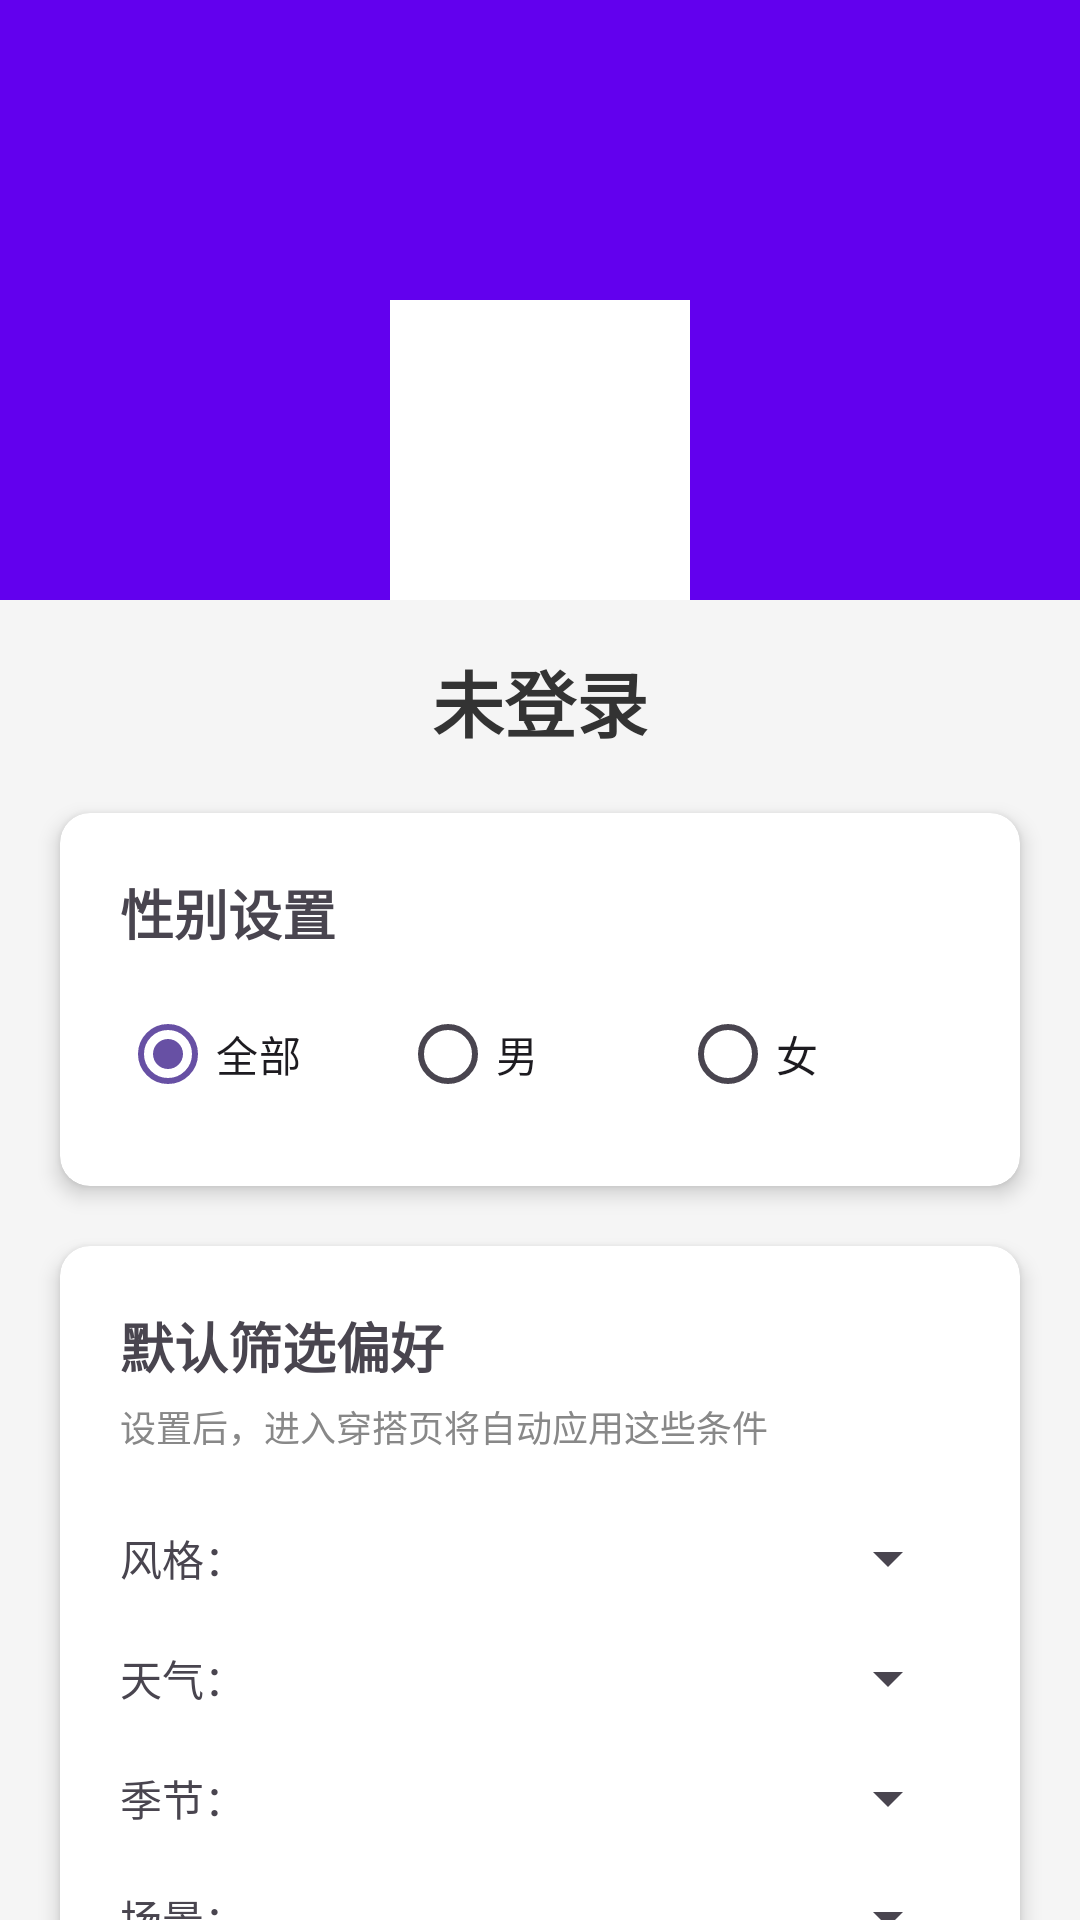

Here is an Android app screen rendered from its layout file. Give the layout XML and the strings, colors and styles it references.
<!-- AndroidManifest.xml: application theme Theme.SmartOutfitApp -->
<!-- res/layout/fragment_profile.xml -->
<?xml version="1.0" encoding="utf-8"?>
<androidx.core.widget.NestedScrollView
    xmlns:android="http://schemas.android.com/apk/res/android"
    xmlns:app="http://schemas.android.com/apk/res-auto"
    android:layout_width="match_parent"
    android:layout_height="match_parent"
    android:fillViewport="true"
    android:background="#F5F5F5">

    <androidx.constraintlayout.widget.ConstraintLayout
        android:layout_width="match_parent"
        android:layout_height="wrap_content"
        android:paddingBottom="40dp">

        <View
            android:id="@+id/view_bg"
            android:layout_width="match_parent"
            android:layout_height="200dp"
            android:background="#6200EE"
            app:layout_constraintTop_toTopOf="parent"/>

        <ImageView
            android:id="@+id/iv_avatar"
            android:layout_width="100dp"
            android:layout_height="100dp"
            android:padding="10dp"
            android:src="@drawable/ic_profile"
            android:background="#FFFFFF"
            android:layout_marginTop="100dp"
            app:layout_constraintTop_toTopOf="parent"
            app:layout_constraintStart_toStartOf="parent"
            app:layout_constraintEnd_toEndOf="parent"/>

        <TextView
            android:id="@+id/tv_username"
            android:layout_width="wrap_content"
            android:layout_height="wrap_content"
            android:text="未登录"
            android:textSize="24sp"
            android:textStyle="bold"
            android:textColor="#333"
            android:layout_marginTop="16dp"
            app:layout_constraintTop_toBottomOf="@id/iv_avatar"
            app:layout_constraintStart_toStartOf="parent"
            app:layout_constraintEnd_toEndOf="parent"/>

        
        <androidx.cardview.widget.CardView
            android:id="@+id/card_gender"
            android:layout_width="match_parent"
            android:layout_height="wrap_content"
            android:layout_margin="20dp"
            app:cardCornerRadius="10dp"
            app:cardElevation="4dp"
            app:layout_constraintTop_toBottomOf="@id/tv_username">

            <LinearLayout
                android:layout_width="match_parent"
                android:layout_height="wrap_content"
                android:orientation="vertical"
                android:padding="20dp">

                <TextView
                    android:text="性别设置"
                    android:textSize="18sp"
                    android:textStyle="bold"
                    android:layout_width="wrap_content"
                    android:layout_height="wrap_content"/>

                <RadioGroup
                    android:id="@+id/rg_gender"
                    android:layout_width="match_parent"
                    android:layout_height="wrap_content"
                    android:orientation="horizontal"
                    android:layout_marginTop="10dp">

                    <RadioButton
                        android:id="@+id/rb_all"
                        android:layout_width="0dp"
                        android:layout_height="wrap_content"
                        android:layout_weight="1"
                        android:text="全部"
                        android:checked="true"/>
                    <RadioButton
                        android:id="@+id/rb_male"
                        android:layout_width="0dp"
                        android:layout_height="wrap_content"
                        android:layout_weight="1"
                        android:text="男"/>
                    <RadioButton
                        android:id="@+id/rb_female"
                        android:layout_width="0dp"
                        android:layout_height="wrap_content"
                        android:layout_weight="1"
                        android:text="女"/>
                </RadioGroup>
            </LinearLayout>
        </androidx.cardview.widget.CardView>

        
        <androidx.cardview.widget.CardView
            android:id="@+id/card_filter"
            android:layout_width="match_parent"
            android:layout_height="wrap_content"
            android:layout_marginHorizontal="20dp"
            android:layout_marginTop="20dp"
            app:cardCornerRadius="10dp"
            app:cardElevation="4dp"
            app:layout_constraintTop_toBottomOf="@id/card_gender">

            <LinearLayout
                android:layout_width="match_parent"
                android:layout_height="wrap_content"
                android:orientation="vertical"
                android:padding="20dp">

                <TextView
                    android:text="默认筛选偏好"
                    android:textSize="18sp"
                    android:textStyle="bold"
                    android:layout_marginBottom="5dp"
                    android:layout_width="wrap_content"
                    android:layout_height="wrap_content"/>
                <TextView
                    android:text="设置后，进入穿搭页将自动应用这些条件"
                    android:textSize="12sp"
                    android:textColor="#888"
                    android:layout_marginBottom="15dp"
                    android:layout_width="wrap_content"
                    android:layout_height="wrap_content"/>

                
                <LinearLayout android:orientation="horizontal" android:layout_width="match_parent" android:layout_height="wrap_content" android:gravity="center_vertical">
                    <TextView android:text="风格：" android:width="50dp" android:layout_width="wrap_content" android:layout_height="wrap_content"/>
                    <Spinner android:id="@+id/sp_def_style" android:layout_width="match_parent" android:layout_height="40dp"/>
                </LinearLayout>

                
                <LinearLayout android:orientation="horizontal" android:layout_width="match_parent" android:layout_height="wrap_content" android:gravity="center_vertical">
                    <TextView android:text="天气：" android:width="50dp" android:layout_width="wrap_content" android:layout_height="wrap_content"/>
                    <Spinner android:id="@+id/sp_def_weather" android:layout_width="match_parent" android:layout_height="40dp"/>
                </LinearLayout>

                
                <LinearLayout android:orientation="horizontal" android:layout_width="match_parent" android:layout_height="wrap_content" android:gravity="center_vertical">
                    <TextView android:text="季节：" android:width="50dp" android:layout_width="wrap_content" android:layout_height="wrap_content"/>
                    <Spinner android:id="@+id/sp_def_season" android:layout_width="match_parent" android:layout_height="40dp"/>
                </LinearLayout>

                
                <LinearLayout android:orientation="horizontal" android:layout_width="match_parent" android:layout_height="wrap_content" android:gravity="center_vertical">
                    <TextView android:text="场景：" android:width="50dp" android:layout_width="wrap_content" android:layout_height="wrap_content"/>
                    <Spinner android:id="@+id/sp_def_occasion" android:layout_width="match_parent" android:layout_height="40dp"/>
                </LinearLayout>
            </LinearLayout>
        </androidx.cardview.widget.CardView>

        <Button
            android:id="@+id/btn_logout"
            android:layout_width="match_parent"
            android:layout_height="wrap_content"
            android:text="退出登录"
            android:layout_margin="20dp"
            android:backgroundTint="#D32F2F"
            app:layout_constraintTop_toBottomOf="@id/card_filter"
            app:layout_constraintStart_toStartOf="parent"
            app:layout_constraintEnd_toEndOf="parent"/>

    </androidx.constraintlayout.widget.ConstraintLayout>
</androidx.core.widget.NestedScrollView>
<!-- resources referenced by this layout -->
<resources>
  <style name="Theme.SmartOutfitApp" parent="Base.Theme.SmartOutfitApp" />
  <style name="Base.Theme.SmartOutfitApp" parent="Theme.Material3.DayNight.NoActionBar">
          
          
      </style>
</resources>
